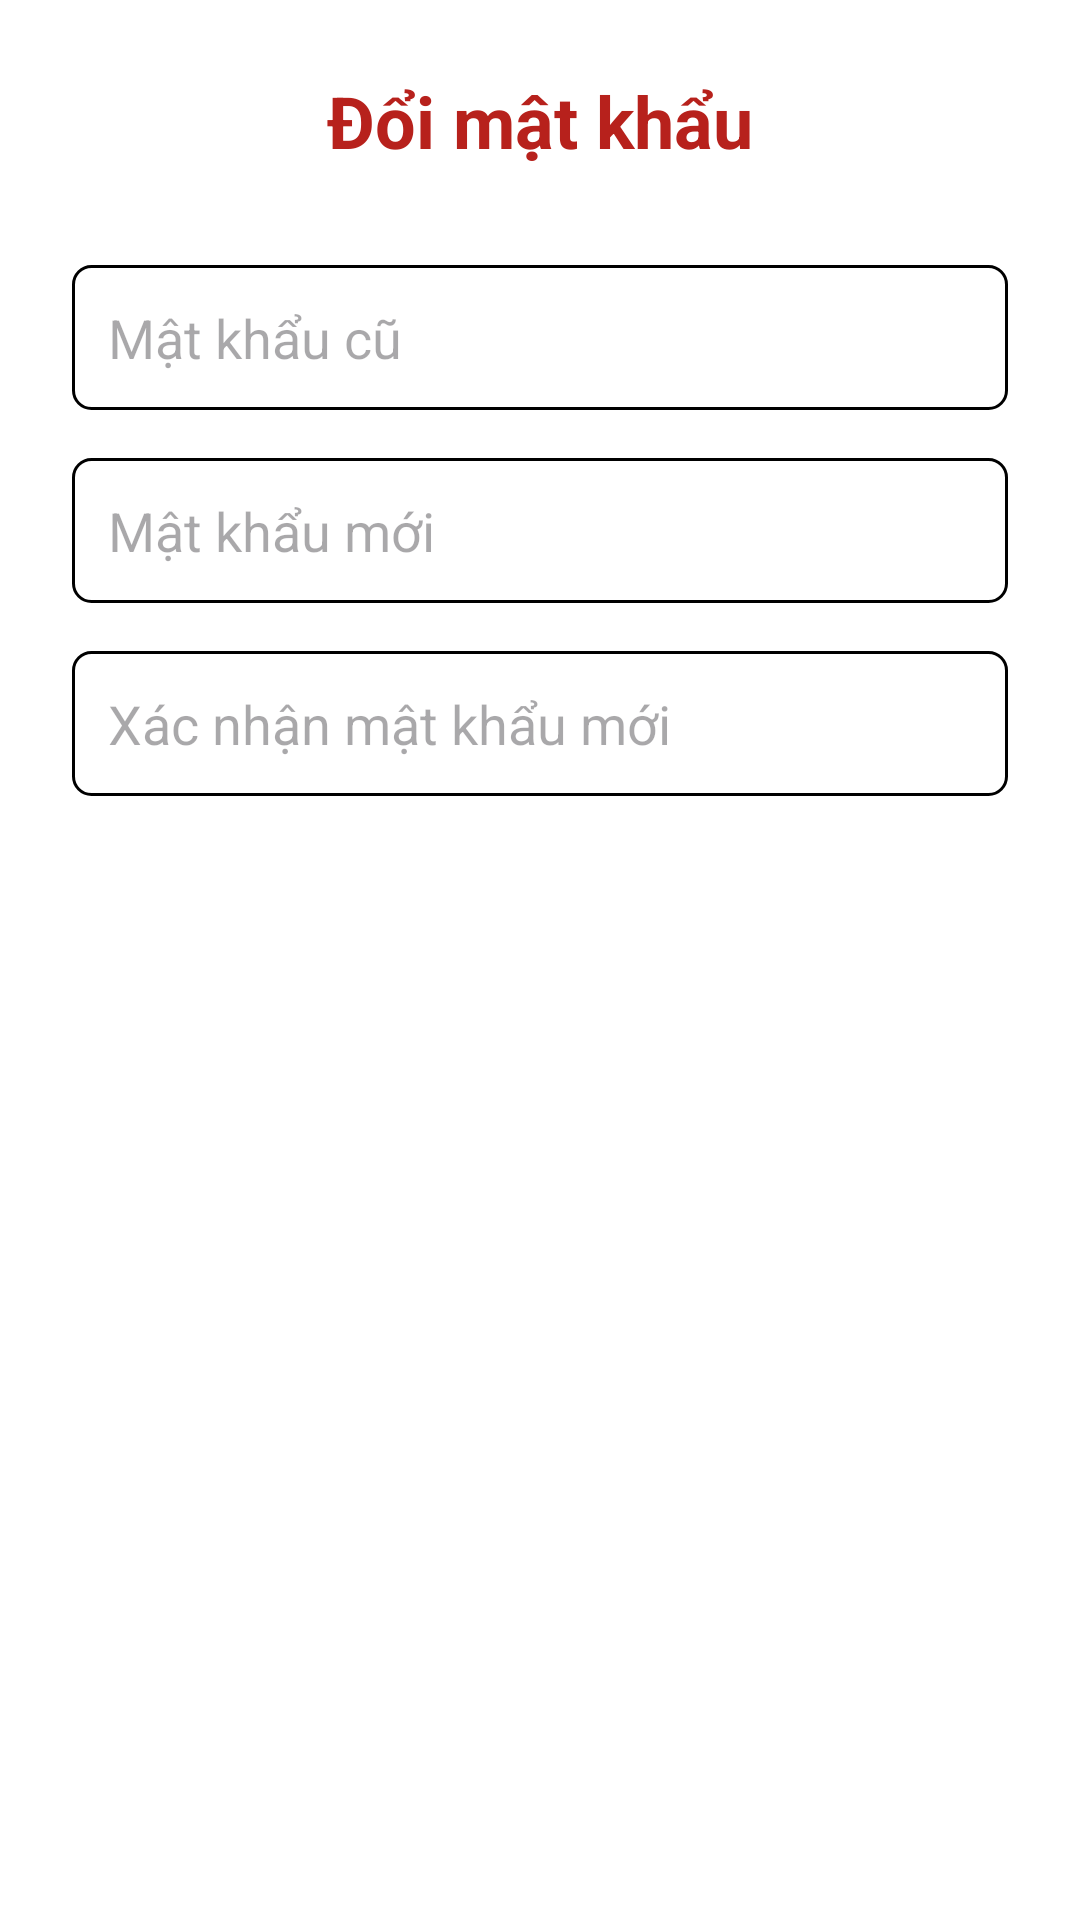

Produce the Android XML layout that renders to this screen, including the resource entries it uses.
<!-- AndroidManifest.xml: application theme Theme.TakeATea -->
<!-- res/layout/dialog_change_password.xml -->
<?xml version="1.0" encoding="utf-8"?>
<ScrollView xmlns:android="http://schemas.android.com/apk/res/android"
    android:layout_width="match_parent"
    android:layout_height="match_parent"
    android:padding="24dp"
    android:background="#FFFFFF">

    <LinearLayout
        android:layout_width="match_parent"
        android:layout_height="wrap_content"
        android:orientation="vertical"
        android:gravity="center_horizontal">

        <TextView
            android:layout_width="wrap_content"
            android:layout_height="wrap_content"
            android:text="Đổi mật khẩu"
            android:textSize="24sp"
            android:textStyle="bold"
            android:textColor="#B7211C"
            android:layout_marginBottom="32dp" />

        
        <EditText
            android:id="@+id/edtOldPassword"
            android:layout_width="match_parent"
            android:layout_height="wrap_content"
            android:hint="Mật khẩu cũ"
            android:inputType="textPassword"
            android:padding="12dp"
            android:background="@drawable/edittext_border"
            android:layout_marginBottom="16dp" />

        
        <EditText
            android:id="@+id/edtNewPassword"
            android:layout_width="match_parent"
            android:layout_height="wrap_content"
            android:hint="Mật khẩu mới"
            android:inputType="textPassword"
            android:padding="12dp"
            android:background="@drawable/edittext_border"
            android:layout_marginBottom="16dp" />

        
        <EditText
            android:id="@+id/edtConfirmPassword"
            android:layout_width="match_parent"
            android:layout_height="wrap_content"
            android:hint="Xác nhận mật khẩu mới"
            android:inputType="textPassword"
            android:padding="12dp"
            android:background="@drawable/edittext_border"
            android:layout_marginBottom="24dp" />

    </LinearLayout>
</ScrollView>
<!-- resources referenced by this layout -->
<resources>
  <!-- drawable edittext_border (drawable) -->
  <shape xmlns:android="http://schemas.android.com/apk/res/android">
      <solid android:color="#FFFFFF" /> 
      <stroke
          android:width="1dp"
          android:color="#000000" /> 
      <corners android:radius="6dp" /> 
      <padding
          android:left="8dp"
          android:top="8dp"
          android:right="8dp"
          android:bottom="8dp" />
  </shape>
  <style name="Theme.TakeATea" parent="Base.Theme.TakeATea" />
  <style name="Base.Theme.TakeATea" parent="Theme.Material3.DayNight.NoActionBar">
          
          
      </style>
</resources>
